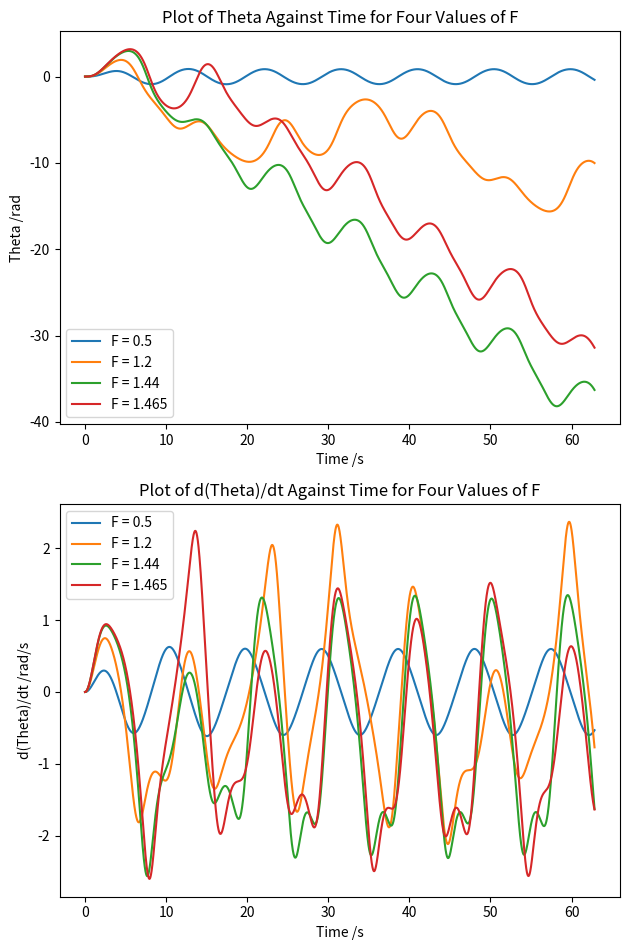
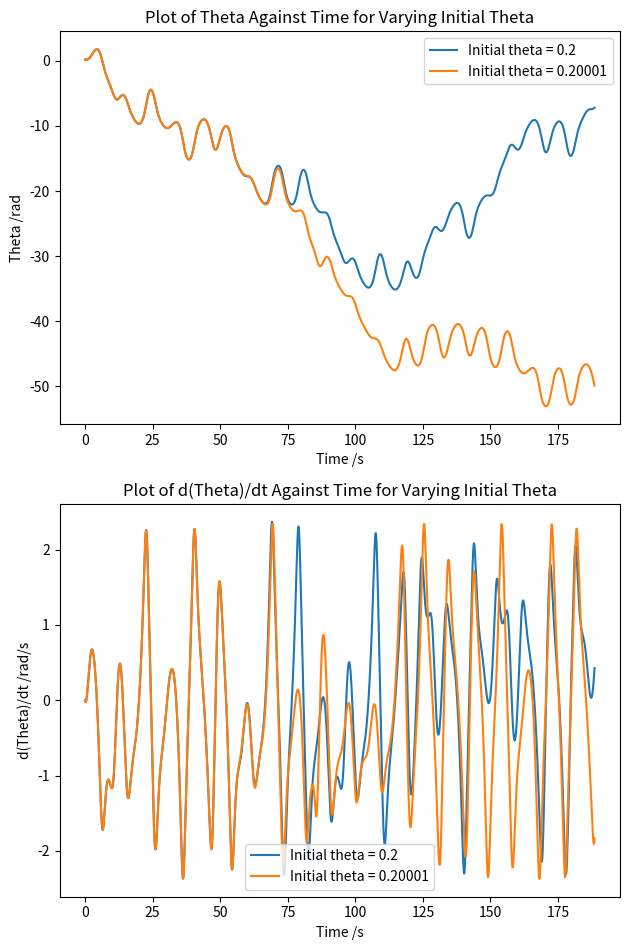

The matplotlib source for these figures, in order:
import numpy as np
import scipy.integrate
import matplotlib.pyplot as plt


def plot_q(solution_dic_list):
    solution_list = [d.get("solution") for d in solution_dic_list]
    q_list = [d.get("q") for d in solution_dic_list]
    fig, ax1 = plt.subplots()
    for i, q in enumerate(q_list):
        solution = solution_list[i]
        t, theta, theta_dot = (solution.t, solution.y[0], solution.y[1])
        ax1.plot(t, theta, label=f"q = {str(q)}")
    ax1.set_xlabel("Time /s")
    ax1.set_ylabel("Theta /rad")
    ax1.set_title("Plot of Theta Against Time for Three Values of q")
    ax1.legend()
    # plt.savefig("varying_q_theta_plot.png")
    plt.tight_layout()  # prevents cut off of y label
    plt.savefig("core_two_varying_q_theta_plot.pdf")


def plot_f_theta(solution_dic_list):
    solution_list = [d.get("solution") for d in solution_dic_list]
    f_list = [d.get("f") for d in solution_dic_list]
    fig = plt.figure(figsize=[6.4, 9.6])
    (ax1, ax2) = fig.subplots(2)
    for i, f in enumerate(f_list):
        solution = solution_list[i]
        t, theta, theta_dot = (solution.t, solution.y[0], solution.y[1])
        ax1.plot(t, theta, label=f"F = {str(f)}")
        ax2.plot(t, theta_dot, label=f"F = {str(f)}")
    ax1.set_xlabel("Time /s")
    ax1.set_ylabel("Theta /rad")
    ax1.set_title("Plot of Theta Against Time for Four Values of F")
    ax1.legend()

    ax2.set_xlabel("Time /s")
    ax2.set_ylabel("d(Theta)/dt /rad/s")
    ax2.set_title("Plot of d(Theta)/dt Against Time for Four Values of F")
    ax2.legend()
    # plt.savefig("varying_F_theta_plot.png")
    plt.tight_layout()  # prevents cut off of y label
    plt.savefig("core_two_varying_F_plot.pdf")

def plot_supp_one(solution_dic_list):
    solution_list = [d.get("solution") for d in solution_dic_list]
    initial_theta_list = [d.get("initial_theta") for d in solution_dic_list]
    fig = plt.figure(figsize=[6.4, 9.6])
    (ax1, ax2) = fig.subplots(2)
    for i, initial_theta in enumerate(initial_theta_list):
        solution = solution_list[i]
        t, theta, theta_dot = (solution.t, solution.y[0], solution.y[1])
        ax1.plot(t, theta, label=f"Initial theta = {str(initial_theta)}")
        ax2.plot(t, theta_dot, label=f"Initial theta = {str(initial_theta)}")
    ax1.set_xlabel("Time /s")
    ax1.set_ylabel("Theta /rad")
    ax1.set_title("Plot of Theta Against Time for Varying Initial Theta")
    ax1.legend()
    ax2.set_xlabel("Time /s")
    ax2.set_ylabel("d(Theta)/dt /rad/s")
    ax2.set_title("Plot of d(Theta)/dt Against Time for Varying Initial Theta")
    ax2.legend()
    plt.tight_layout()  # prevents cut off of y label
    plt.savefig("supplementary_one_varying_initial_theta.pdf")


def derivatives(t, y, q, F):
    return [y[1], -np.sin(y[0]) - q * y[1] + F * np.sin(2 / 3 * t)]


def solve(y0, t_max, q, F):
    """
    function to solve the ODE with initial conditions and constants as the arguments
    """
    solution = scipy.integrate.solve_ivp(
        fun=derivatives,
        t_span=(0, t_max),
        y0=y0,
        args=(q, F,),
        t_eval=np.linspace(0, t_max, 10000),
    )
    # for i in range(len(solution.t)):
    #     print(f"{solution.t[i]}, {solution.y[0, i]}, {solution.y[1,i]}")
    return solution


def get_period(solution):
    crossing_times = []
    negative_area = False
    for i in range(len(solution.t)):
        if not negative_area:
            if solution.y[1, i] < 0:
                # Zero crossing
                crossing_time = solution.t[i]
                crossing_times.append(crossing_time)
                negative_area = True
        else:
            if solution.y[1, i] > 0:
                # Zero crossing
                crossing_time = solution.t[i]
                crossing_times.append(crossing_time)
                negative_area = False
    periods = []
    previous_crossing = crossing_times[0]
    for i in range(len(crossing_times) - 1):
        periods.append((crossing_times[i + 1] - previous_crossing) * 2)
        previous_crossing = crossing_times[i + 1]
    mean_period = np.mean(periods)
    std_dev = np.std(periods)
    return mean_period, std_dev


if __name__ == "__main__":
    # print("Plotting results for varying q.")
    # q_list = [1, 5, 10]
    # solution_list = []
    # for q in q_list:
    #     solution = solve((0.01, 0), 20 * 2 * np.pi, q, 0)
    #     solution_list.append({"solution": solution, "q": q})
    # plot_q(solution_list)

    print("Plotting results for varying F.")
    f_list = [0.5, 1.2, 1.44, 1.465]
    period_list = []
    solution_dic_list = []
    for f in f_list:
        solution = solve((0.01, 0), 10 * 2 * np.pi, 0.5, f)
        mean_period, std_dev = get_period(solution)
        period_list.append((mean_period, std_dev))
        solution_dic_list.append({"solution": solution, "f": f})
    plot_f_theta(solution_dic_list)
    print(period_list)

    # Supplementary exercise one
    print("Plotting results for varying initial_theta.")
    initial_theta_list = [0.2, 0.20001]
    solution_dic_list = []
    for initial_theta in initial_theta_list:
        solution = solve((initial_theta, 0), 30 * 2 * np.pi, 0.5, 1.2)
        solution_dic_list.append({"solution": solution, "initial_theta": initial_theta})
    plot_supp_one(solution_dic_list)



